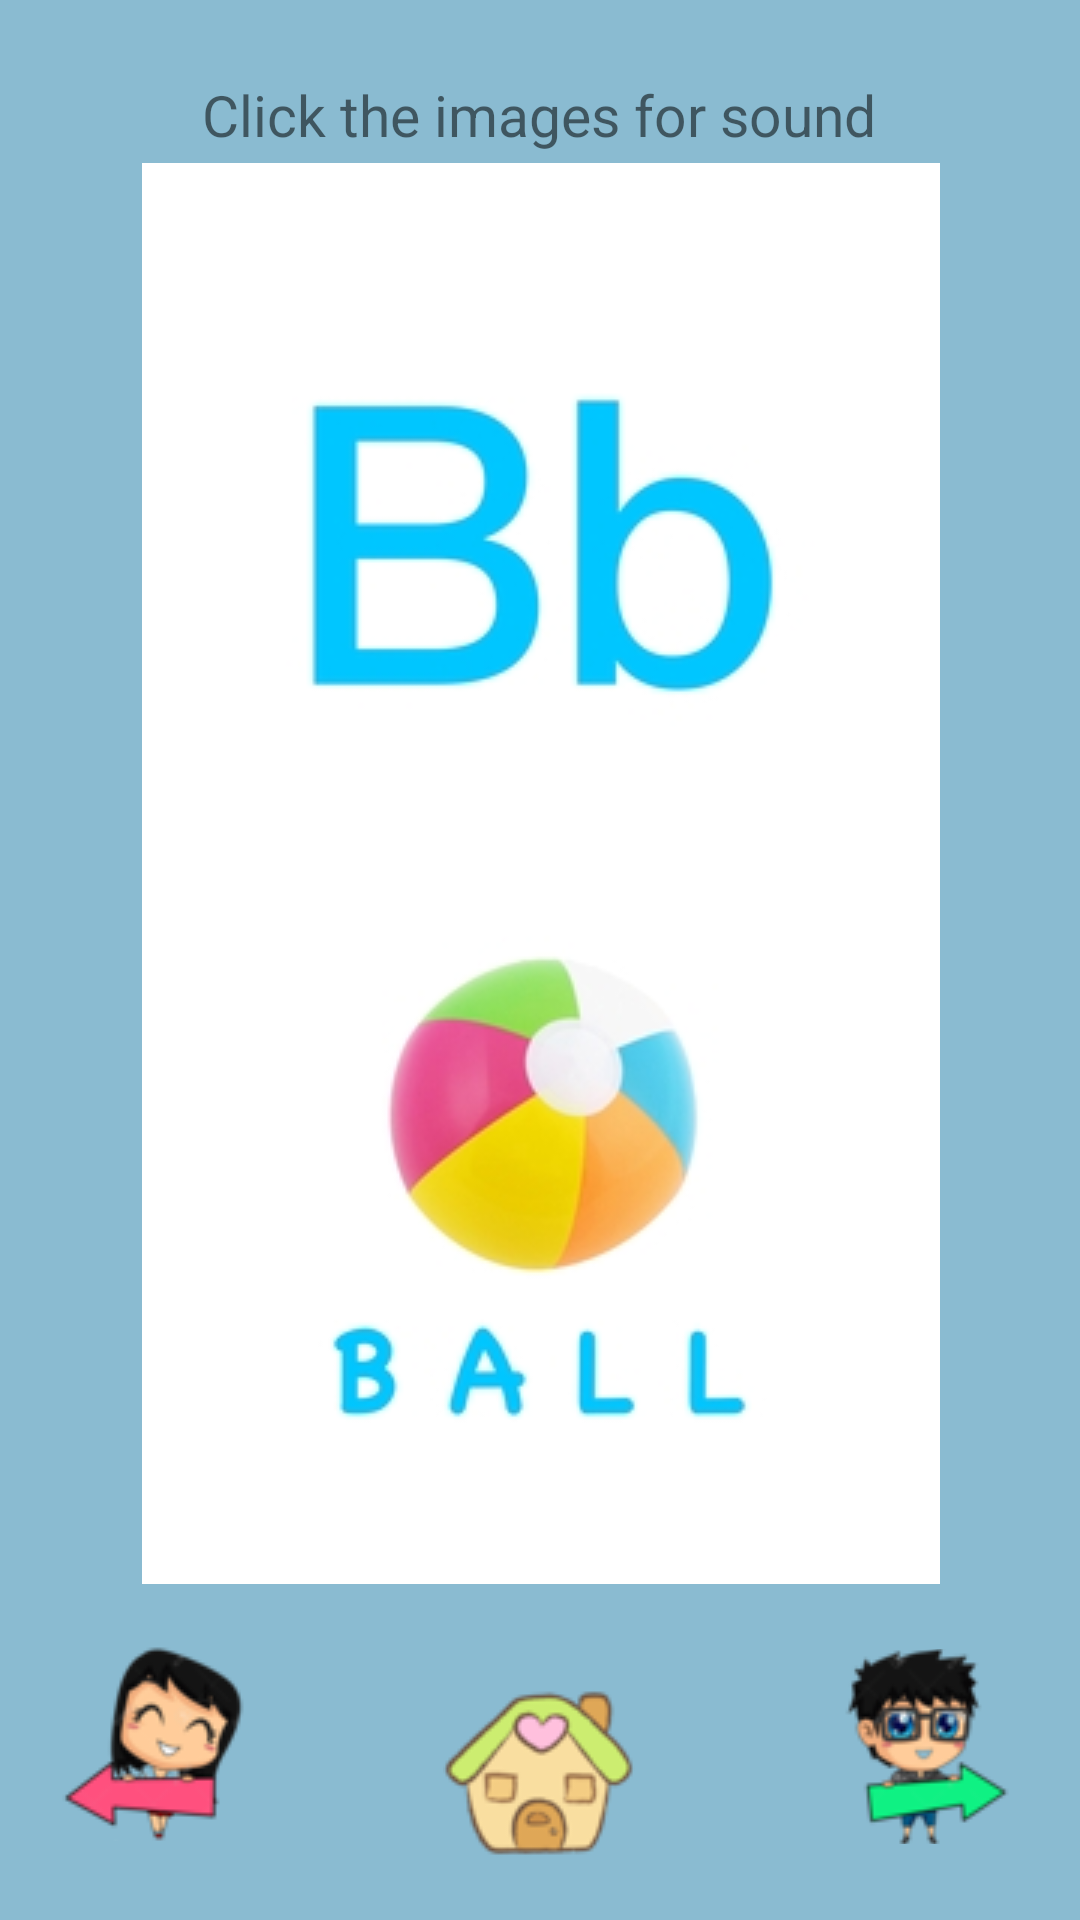

Reconstruct the res/layout file that produces this screen, plus the resources it refers to.
<!-- AndroidManifest.xml: application theme AppTheme -->
<!-- res/layout/activity_alphabet_learn_b.xml -->
<?xml version="1.0" encoding="utf-8"?>
<androidx.constraintlayout.widget.ConstraintLayout xmlns:android="http://schemas.android.com/apk/res/android"
    xmlns:app="http://schemas.android.com/apk/res-auto"
    xmlns:tools="http://schemas.android.com/tools"
    android:layout_width="match_parent"
    android:layout_height="match_parent"
    android:background="#8ABBD1"
    tools:context=".AlphabetLearnB">


    <ImageButton
        android:id="@+id/ImgBtn_B"
        android:layout_width="274dp"
        android:layout_height="262dp"
        android:src="@drawable/alpha_b"
        app:layout_constraintBottom_toBottomOf="parent"
        app:layout_constraintEnd_toEndOf="parent"
        app:layout_constraintHorizontal_bias="0.503"
        app:layout_constraintStart_toStartOf="parent"
        app:layout_constraintTop_toTopOf="parent"
        app:layout_constraintVertical_bias="0.144" />

    <ImageButton
        android:id="@+id/ImgBtn_Ball"
        android:layout_width="274dp"
        android:layout_height="262dp"
        android:src="@drawable/ball"
        app:layout_constraintBottom_toBottomOf="parent"
        app:layout_constraintEnd_toEndOf="parent"
        app:layout_constraintHorizontal_bias="0.503"
        app:layout_constraintStart_toStartOf="parent"
        app:layout_constraintTop_toTopOf="parent"
        app:layout_constraintVertical_bias="0.704" />

    <ImageButton
        android:id="@+id/ImgBtn_NextB"
        android:layout_width="102dp"
        android:layout_height="65dp"
        android:background="#8ABBD1"
        android:src="@drawable/next"
        app:layout_constraintBottom_toBottomOf="parent"
        app:layout_constraintEnd_toEndOf="parent"
        app:layout_constraintHorizontal_bias="1.0"
        app:layout_constraintStart_toStartOf="parent"
        app:layout_constraintTop_toTopOf="parent"
        app:layout_constraintVertical_bias="0.956" />

    <ImageButton
        android:id="@+id/ImgBtn_PrevB"
        android:layout_width="102dp"
        android:layout_height="65dp"
        android:background="#8ABBD1"
        android:src="@drawable/prev"
        app:layout_constraintBottom_toBottomOf="parent"
        app:layout_constraintEnd_toStartOf="@+id/ImgBtn_NextB"
        app:layout_constraintHorizontal_bias="0.0"
        app:layout_constraintStart_toStartOf="parent"
        app:layout_constraintTop_toTopOf="parent"
        app:layout_constraintVertical_bias="0.954" />

    <ImageButton
        android:id="@+id/imgBtn_HomeB"
        android:layout_width="88dp"
        android:layout_height="74dp"
        android:background="#8ABBD1"
        android:src="@drawable/home"
        app:layout_constraintBottom_toBottomOf="parent"
        app:layout_constraintEnd_toStartOf="@+id/ImgBtn_NextB"
        app:layout_constraintHorizontal_bias="0.495"
        app:layout_constraintStart_toEndOf="@+id/ImgBtn_PrevB"
        app:layout_constraintTop_toBottomOf="@+id/ImgBtn_Ball"
        app:layout_constraintVertical_bias="0.688" />

    <TextView
        android:layout_width="wrap_content"
        android:layout_height="wrap_content"
        android:text="Click the images for sound"
        android:textSize="19sp"
        app:layout_constraintBottom_toTopOf="@+id/ImgBtn_B"
        app:layout_constraintEnd_toEndOf="parent"
        app:layout_constraintHorizontal_bias="0.498"
        app:layout_constraintStart_toStartOf="parent"
        app:layout_constraintTop_toTopOf="parent"
        app:layout_constraintVertical_bias="0.888" />
</androidx.constraintlayout.widget.ConstraintLayout>
<!-- resources referenced by this layout -->
<resources>
  <!-- drawable alpha_b: png bitmap (drawable, 17765 bytes) -->
  <!-- drawable ball: png bitmap (drawable, 20481 bytes) -->
  <!-- drawable home: png bitmap (drawable, 6058 bytes) -->
  <!-- drawable next: png bitmap (drawable, 7291 bytes) -->
  <!-- drawable prev: png bitmap (drawable, 7051 bytes) -->
  <style name="AppTheme" parent="Theme.AppCompat.Light.NoActionBar">
          
          <item name="colorPrimary">#7A31E4</item>
          <item name="colorPrimaryDark">#7A31E4</item>
          <item name="colorAccent">@color/colorAccent</item>
      </style>
  <color name="colorAccent">#03DAC5</color>
</resources>
